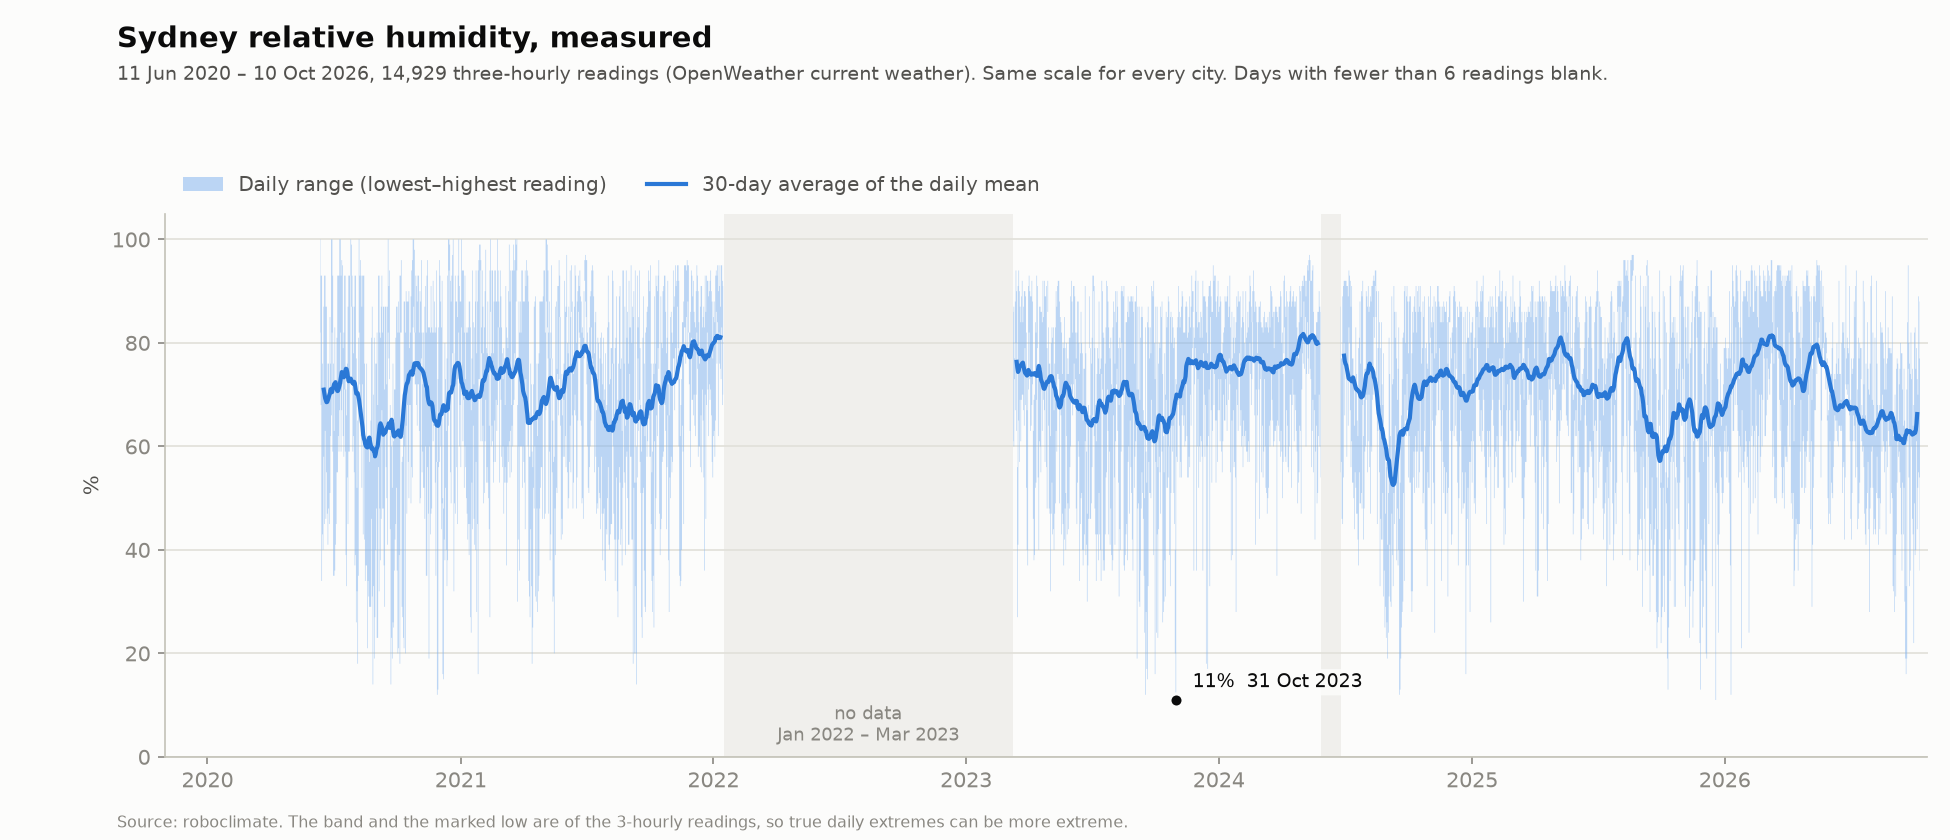

Data behind this chart, as committed beside it:
date, min, max, mean, readings, avg30
2020-06-11, , , , 2, 
2020-06-12, 82.00, 100, 95.00, 8, 
2020-06-13, 68.00, 93.00, 84.38, 8, 
2020-06-14, 34.00, 93.00, 60.00, 8, 
2020-06-15, 43.00, 76.00, 60.75, 8, 
2020-06-16, 40.00, 71.00, 56.38, 8, 
2020-06-17, 58.00, 87.00, 75.62, 8, 70.97
2020-06-18, 45.00, 93.00, 71.12, 8, 70.12
2020-06-19, 63.00, 93.00, 80.25, 8, 69.32
2020-06-20, 46.00, 87.00, 68.50, 8, 68.92
2020-06-21, 55.00, 87.00, 72.50, 8, 68.55
2020-06-22, 47.00, 70.00, 60.12, 8, 68.60
2020-06-23, 41.00, 76.00, 61.88, 8, 68.98
2020-06-24, 48.00, 76.00, 64.12, 8, 69.44
2020-06-25, 45.00, 71.00, 61.00, 8, 69.86
2020-06-26, 51.00, 85.00, 69.38, 8, 70.34
2020-06-27, 62.00, 76.00, 70.00, 8, 71.04
2020-06-28, 66.00, 100, 83.38, 8, 70.65
2020-06-29, 82.00, 100, 90.25, 8, 70.47
2020-06-30, 59.00, 93.00, 78.50, 8, 71.26
2020-07-01, 35.00, 76.00, 56.25, 8, 71.50
2020-07-02, 35.00, 63.00, 53.12, 8, 72.06
2020-07-03, 36.00, 83.00, 52.62, 8, 72.19
2020-07-04, 41.00, 71.00, 60.12, 8, 72.42
2020-07-05, 45.00, 71.00, 59.88, 8, 71.60
2020-07-06, 55.00, 81.00, 69.88, 8, 70.89
2020-07-07, 55.00, 93.00, 78.38, 8, 70.68
2020-07-08, 62.00, 93.00, 81.38, 8, 70.87
2020-07-09, 59.00, 93.00, 81.38, 8, 71.41
2020-07-10, 67.00, 100, 83.88, 8, 71.87
2020-07-11, 82.00, 100, 91.25, 8, 72.70
2020-07-12, 59.00, 93.00, 83.25, 8, 73.60
2020-07-13, 67.00, 96.00, 79.12, 8, 74.37
2020-07-14, 72.00, 95.00, 83.50, 8, 74.22
2020-07-15, 62.00, 79.00, 68.00, 8, 73.72
2020-07-16, 58.00, 82.00, 73.12, 8, 73.36
2020-07-17, 71.00, 93.00, 79.50, 8, 73.83
2020-07-18, 59.00, 93.00, 78.00, 8, 74.48
2020-07-19, 39.00, 71.00, 55.62, 8, 75.01
2020-07-20, 33.00, 66.00, 47.38, 8, 74.93
2020-07-21, 54.00, 76.00, 66.25, 8, 74.29
2020-07-22, 45.00, 87.00, 65.62, 8, 73.30
2020-07-23, 59.00, 93.00, 78.12, 8, 72.60
2020-07-24, 59.00, 93.00, 78.00, 8, 72.97
2020-07-25, 72.00, 93.00, 86.00, 8, 73.00
2020-07-26, 93.00, 100, 96.25, 8, 73.10
2020-07-27, 87.00, 99.00, 93.00, 8, 72.71
2020-07-28, 72.00, 93.00, 78.88, 8, 72.35
2020-07-29, 59.00, 87.00, 75.25, 8, 72.46
2020-07-30, 62.00, 78.00, 67.75, 8, 72.05
2020-07-31, 55.00, 87.00, 70.50, 8, 72.49
2020-08-01, 37.00, 93.00, 72.62, 8, 72.09
2020-08-02, 39.00, 93.00, 68.38, 8, 71.12
2020-08-03, 26.00, 77.00, 57.75, 8, 70.20
2020-08-04, 32.00, 52.00, 40.62, 8, 70.22
2020-08-05, 18.00, 65.00, 40.25, 8, 70.29
2020-08-06, 35.00, 81.00, 57.25, 8, 69.63
2020-08-07, 82.00, 100, 92.62, 8, 68.99
2020-08-08, 72.00, 93.00, 82.38, 8, 67.91
2020-08-09, 66.00, 96.00, 86.88, 8, 66.92
... 2,253 more rows
